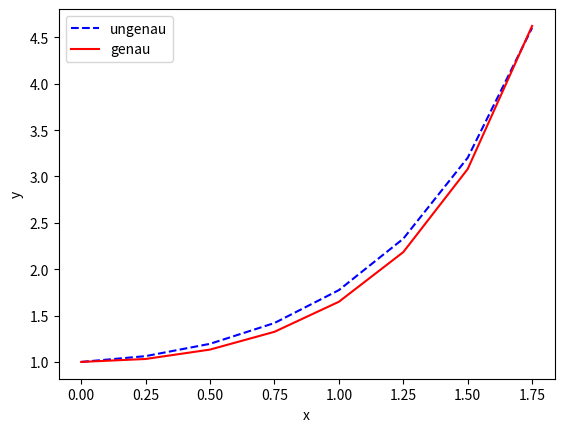

Generate this figure with matplotlib:
#17_dgl_euler.py
import math as math
import matplotlib.pyplot as plt

def f(x,y):
    return x*y

x0=0
xk=2
y=1    #Anfangswert
h=0.25 #Schrittweite
n=int((xk-x0)/h)
lx,lyu,lyg =[],[],[]
for k in range(n):
    x=x0+k*h
    y=y+h*f(x,y) #Euler-Verfahren
    yg=math.exp(x**2/2) #genau
    lx.append(x)
    lyu.append(y)
    lyg.append(yg)
fig, ax = plt.subplots()    
ax.plot(lx,lyu,"b--",label="ungenau")
ax.plot(lx,lyg,"r-",label="genau")
ax.set(xlabel="x",ylabel="y")
ax.legend(loc="best")
plt.show()

